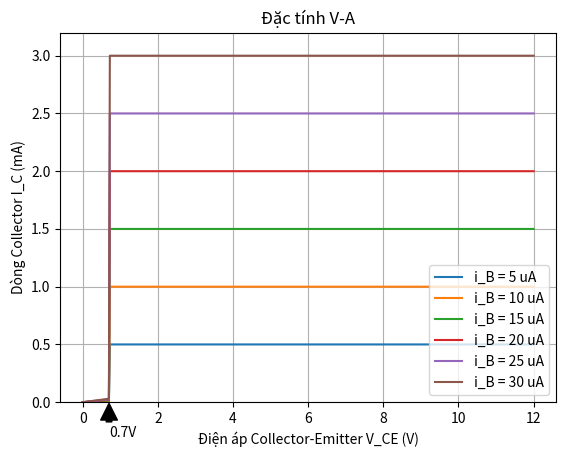

Write the Python code that produced this figure.
import matplotlib.pyplot as plt
import numpy as np

# Hằng số
V_BE = 0.7  # Điện áp base-emitter (V)
V_T = 26e-3  # Điện áp nhiệt độ (V)
beta = 100  # Hệ số khuếch đại dòng base

# Các giá trị dòng base (uA)
i_B_values = np.array([5, 10, 15, 20, 25, 30]) * 1e-6  # Chuyển đổi từ uA sang A

# Các giá trị điện áp collector-emitter (V)
V_CE_values = np.linspace(0, 12, 500)  # Tạo một dãy giá trị từ 0 đến 12 với 500 điểm

# Vẽ đặc tính V-A
plt.figure()
for i_B in i_B_values:
    # Tính dòng collector (I_C) sử dụng mô hình tuyến tính từng đoạn
    i_C_values = np.where(V_CE_values < V_BE, i_B * (V_CE_values / V_BE), i_B * beta)
    plt.plot(V_CE_values, i_C_values * 1e3, label=f'i_B = {round(i_B * 1e6)} uA')  # Chuyển đổi từ A sang mA và thêm chú thích

plt.xlabel('Điện áp Collector-Emitter V_CE (V)')
plt.ylabel('Dòng Collector I_C (mA)')
plt.title('Đặc tính V-A')
plt.grid(True)
plt.ylim(0, 3.2)  # Giới hạn phạm vi của trục y để tập trung vào khu vực quan tâm

# Chú thích thêm điểm 0.7V trên trục hoành
plt.annotate('0.7V', xy=(0.7, 0), xytext=(0.7, -0.3), arrowprops=dict(facecolor='black', shrink=0.05))

# Di chuyển chú thích của i_B xuống góc dưới bên phải
plt.legend(loc='lower right')

plt.show()